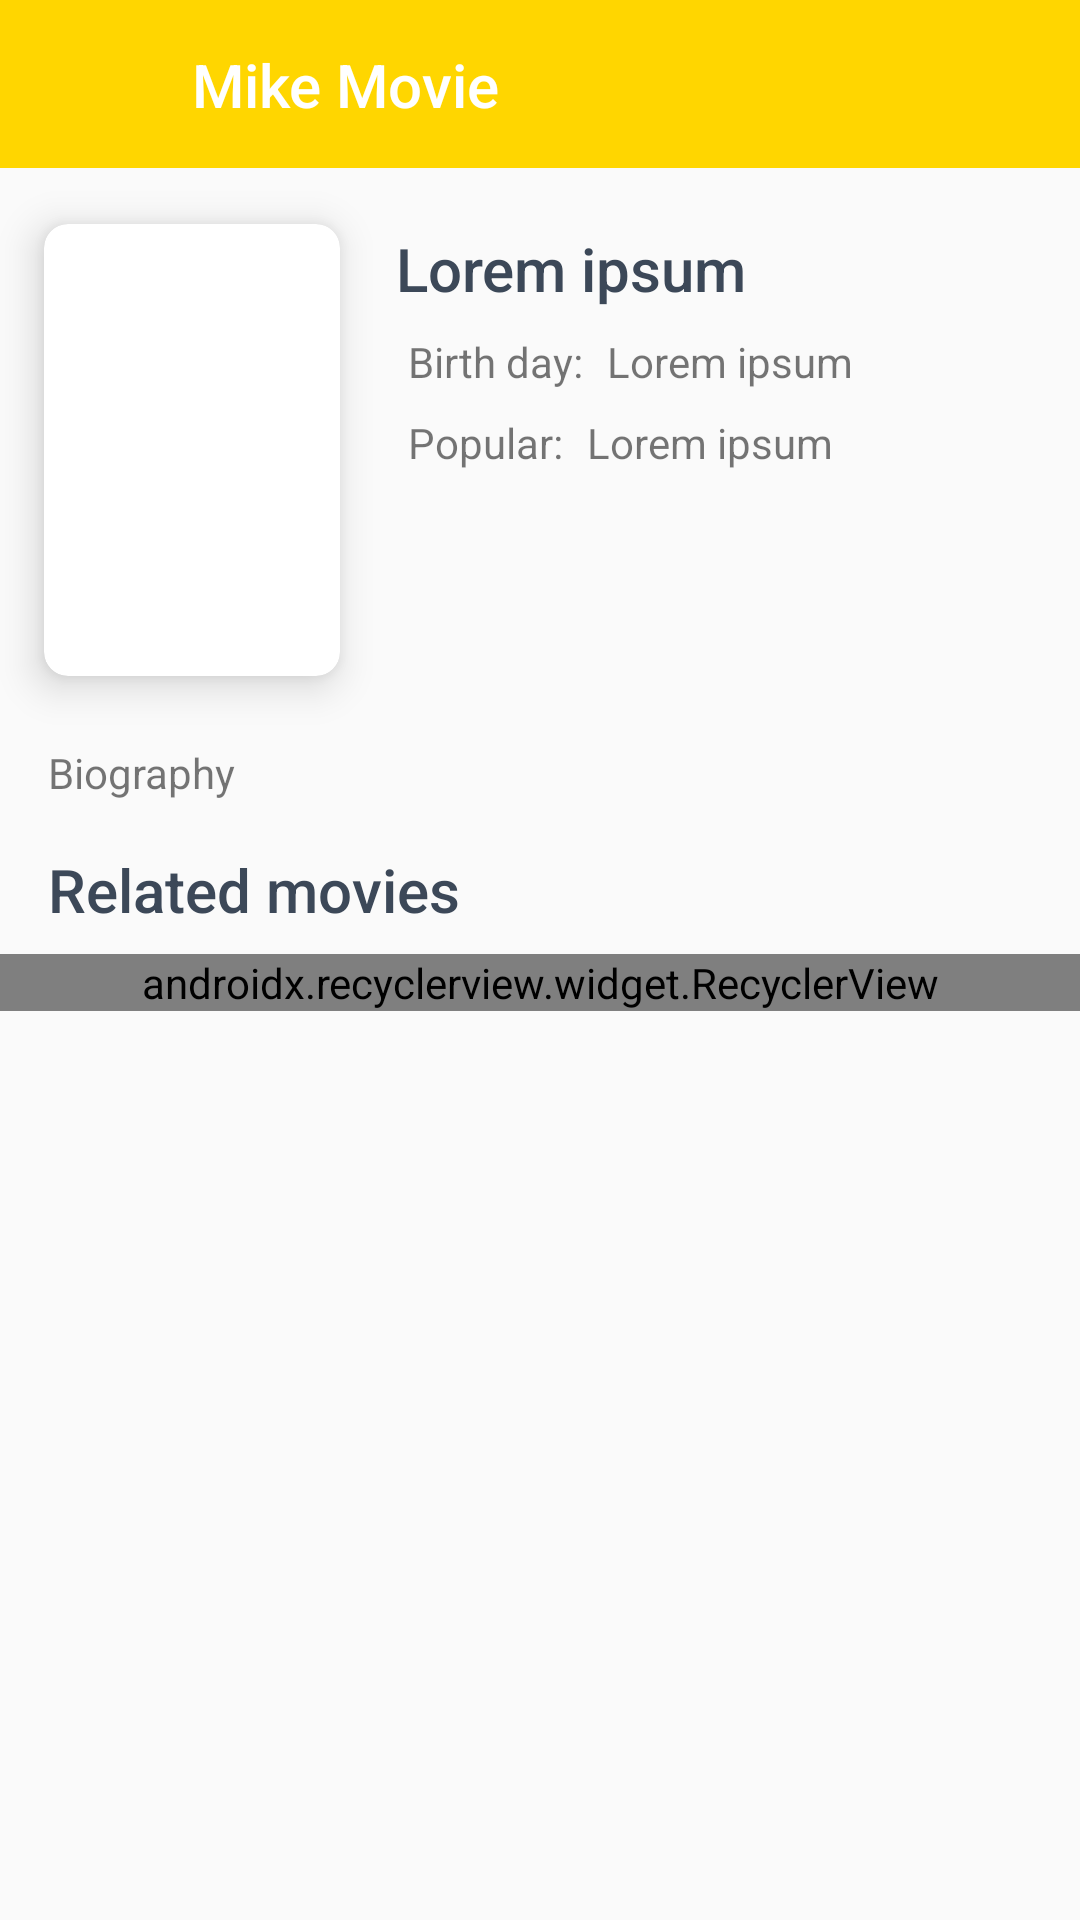

Write the Android layout XML for this screen, with the resource values it uses.
<!-- AndroidManifest.xml: application theme AppTheme -->
<!-- res/layout/activity_person.xml -->
<?xml version="1.0" encoding="utf-8"?>
<android.support.v4.widget.NestedScrollView xmlns:android="http://schemas.android.com/apk/res/android"
    xmlns:app="http://schemas.android.com/apk/res-auto"
    android:layout_width="match_parent"
    android:layout_height="match_parent"
    android:fillViewport="true">

    <android.support.constraint.ConstraintLayout xmlns:android="http://schemas.android.com/apk/res/android"
        android:layout_width="match_parent"
        android:layout_height="match_parent">

        <android.support.v7.widget.Toolbar
            android:id="@+id/toolbar"
            android:layout_width="match_parent"
            android:layout_height="?attr/actionBarSize"
            android:background="@color/colorPrimary"
            app:contentInsetEnd="0dp"
            app:contentInsetStart="0dp"
            app:layout_constraintEnd_toEndOf="parent"
            app:layout_constraintStart_toStartOf="parent"
            app:layout_constraintTop_toTopOf="parent">

            <android.support.constraint.ConstraintLayout
                android:layout_width="match_parent"
                android:layout_height="match_parent">

                <ImageView
                    android:id="@+id/image_toolbar_back_icon"
                    android:layout_width="@dimen/dp_48"
                    android:layout_height="match_parent"
                    android:layout_marginBottom="@dimen/dp_8"
                    android:layout_marginStart="@dimen/dp_8"
                    android:layout_marginTop="@dimen/dp_8"
                    app:layout_constraintBottom_toBottomOf="parent"
                    app:layout_constraintStart_toStartOf="parent"
                    app:layout_constraintTop_toTopOf="parent"
                    app:srcCompat="@drawable/ic_arrow_back_white_24dp" />

                <TextView
                    android:id="@+id/text_toolbar_title"
                    style="@style/Base.TextAppearance.AppCompat.Widget.ActionBar.Title"
                    android:layout_width="0dp"
                    android:layout_height="wrap_content"
                    android:layout_marginBottom="@dimen/dp_8"
                    android:layout_marginStart="@dimen/dp_8"
                    android:layout_marginTop="@dimen/dp_8"
                    android:maxLines="1"
                    android:text="@string/app_name"
                    android:textColor="@android:color/white"
                    app:layout_constraintBottom_toBottomOf="parent"
                    app:layout_constraintStart_toEndOf="@+id/image_toolbar_back_icon"
                    app:layout_constraintTop_toTopOf="parent" />
            </android.support.constraint.ConstraintLayout>
        </android.support.v7.widget.Toolbar>

        <android.support.v7.widget.CardView
            android:id="@+id/card_person_profile"
            android:layout_width="@dimen/dp_120"
            android:layout_height="@dimen/dp_180"
            android:layout_marginStart="@dimen/dp_4"
            android:layout_marginTop="@dimen/dp_4"
            app:cardCornerRadius="@dimen/dp_8"
            app:cardElevation="@dimen/dp_8"
            app:cardUseCompatPadding="true"
            app:layout_constraintStart_toStartOf="parent"
            app:layout_constraintTop_toBottomOf="@id/toolbar">

            <ImageView
                android:id="@+id/image_person_profile"
                android:layout_width="match_parent"
                android:layout_height="match_parent"
                android:scaleType="centerCrop"
                app:srcCompat="@drawable/movie_detail_poster_sample" />
        </android.support.v7.widget.CardView>

        <TextView
            android:id="@+id/text_person_name"
            android:layout_width="0dp"
            android:layout_height="wrap_content"
            android:layout_marginEnd="@dimen/dp_16"
            android:layout_marginStart="@dimen/dp_8"
            android:layout_marginTop="@dimen/dp_16"
            android:ellipsize="marquee"
            android:focusable="true"
            android:marqueeRepeatLimit="marquee_forever"
            android:scrollHorizontally="true"
            android:text="@string/sample_text"
            android:textAppearance="@style/TextAppearance.AppCompat.Widget.ActionBar.Title"
            android:textColor="@color/color_text_title"
            app:layout_constraintEnd_toEndOf="parent"
            app:layout_constraintStart_toEndOf="@id/card_person_profile"
            app:layout_constraintTop_toTopOf="@+id/card_person_profile" />

        <TextView
            android:id="@+id/text_person_birthday"
            android:layout_width="wrap_content"
            android:layout_height="wrap_content"
            android:layout_marginStart="@dimen/dp_12"
            android:layout_marginTop="@dimen/dp_8"
            android:text="@string/birth_day"
            app:layout_constraintStart_toEndOf="@+id/card_person_profile"
            app:layout_constraintTop_toBottomOf="@+id/text_person_name" />

        <TextView
            android:id="@+id/text_person_birthday_value"
            android:layout_width="wrap_content"
            android:layout_height="wrap_content"
            android:layout_marginStart="@dimen/dp_8"
            android:text="@string/sample_text"
            app:layout_constraintStart_toEndOf="@+id/text_person_birthday"
            app:layout_constraintTop_toTopOf="@+id/text_person_birthday" />

        <TextView
            android:id="@+id/text_person_popular"
            android:layout_width="wrap_content"
            android:layout_height="wrap_content"
            android:layout_marginTop="@dimen/dp_8"
            android:text="@string/popular"
            app:layout_constraintStart_toStartOf="@+id/text_person_birthday"
            app:layout_constraintTop_toBottomOf="@+id/text_person_birthday" />

        <TextView
            android:id="@+id/text_person_popular_value"
            android:layout_width="wrap_content"
            android:layout_height="wrap_content"
            android:layout_marginStart="@dimen/dp_8"
            android:layout_marginTop="@dimen/dp_8"
            android:text="@string/sample_text"
            app:layout_constraintStart_toEndOf="@+id/text_person_popular"
            app:layout_constraintTop_toBottomOf="@+id/text_person_birthday" />

        <TextView
            android:id="@+id/text_person_biography"
            android:layout_width="0dp"
            android:layout_height="wrap_content"
            android:layout_marginEnd="@dimen/dp_16"
            android:layout_marginStart="@dimen/dp_16"
            android:layout_marginTop="@dimen/dp_8"
            android:ellipsize="end"
            android:maxLines="3"
            android:text="@string/biography"
            android:textAppearance="@style/TextAppearance.AppCompat.Small"
            app:layout_constraintEnd_toEndOf="parent"
            app:layout_constraintStart_toStartOf="parent"
            app:layout_constraintTop_toBottomOf="@+id/card_person_profile" />

        <TextView
            android:id="@+id/text_person_related_movies"
            android:layout_width="wrap_content"
            android:layout_height="wrap_content"
            android:layout_marginStart="@dimen/dp_16"
            android:layout_marginTop="@dimen/dp_16"
            android:text="@string/related_movies"
            android:textAppearance="@style/TextAppearance.AppCompat.Widget.ActionBar.Title"
            android:textColor="@color/color_text_title"
            app:layout_constraintStart_toStartOf="parent"
            app:layout_constraintTop_toBottomOf="@+id/text_person_biography" />

        <android.support.v7.widget.RecyclerView
            android:id="@+id/recycler_person_movies"
            android:layout_width="0dp"
            android:layout_height="wrap_content"
            android:layout_marginTop="@dimen/dp_8"
            android:orientation="horizontal"
            app:layoutManager="android.support.v7.widget.LinearLayoutManager"
            app:layout_constraintEnd_toEndOf="parent"
            app:layout_constraintStart_toStartOf="parent"
            app:layout_constraintTop_toBottomOf="@+id/text_person_related_movies" />
    </android.support.constraint.ConstraintLayout>
</android.support.v4.widget.NestedScrollView>
<!-- resources referenced by this layout -->
<resources>
  <color name="colorPrimary">#FFD600</color>
  <color name="color_text_title">#3C4858</color>
  <dimen name="dp_12">12dp</dimen>
  <dimen name="dp_120">120dp</dimen>
  <dimen name="dp_16">16dp</dimen>
  <dimen name="dp_180">180dp</dimen>
  <dimen name="dp_4">4dp</dimen>
  <dimen name="dp_48">48dp</dimen>
  <dimen name="dp_8">8dp</dimen>
  <!-- drawable movie_detail_poster_sample: jpg bitmap (drawable, 7100 bytes) -->
  <string name="app_name">Mike Movie</string>
  <string name="biography">Biography</string>
  <string name="birth_day">Birth day:</string>
  <string name="popular">Popular:</string>
  <string name="related_movies">Related movies</string>
  <string name="sample_text">Lorem ipsum</string>
  <style name="AppTheme" parent="Theme.AppCompat.Light.DarkActionBar">
          
          <item name="colorPrimary">@color/colorPrimary</item>
          <item name="colorPrimaryDark">@color/colorPrimaryDark</item>
          <item name="colorAccent">@color/colorAccent</item>
      </style>
  <color name="colorPrimaryDark">#FFAB00</color>
  <color name="colorAccent">#F4511E</color>
</resources>
